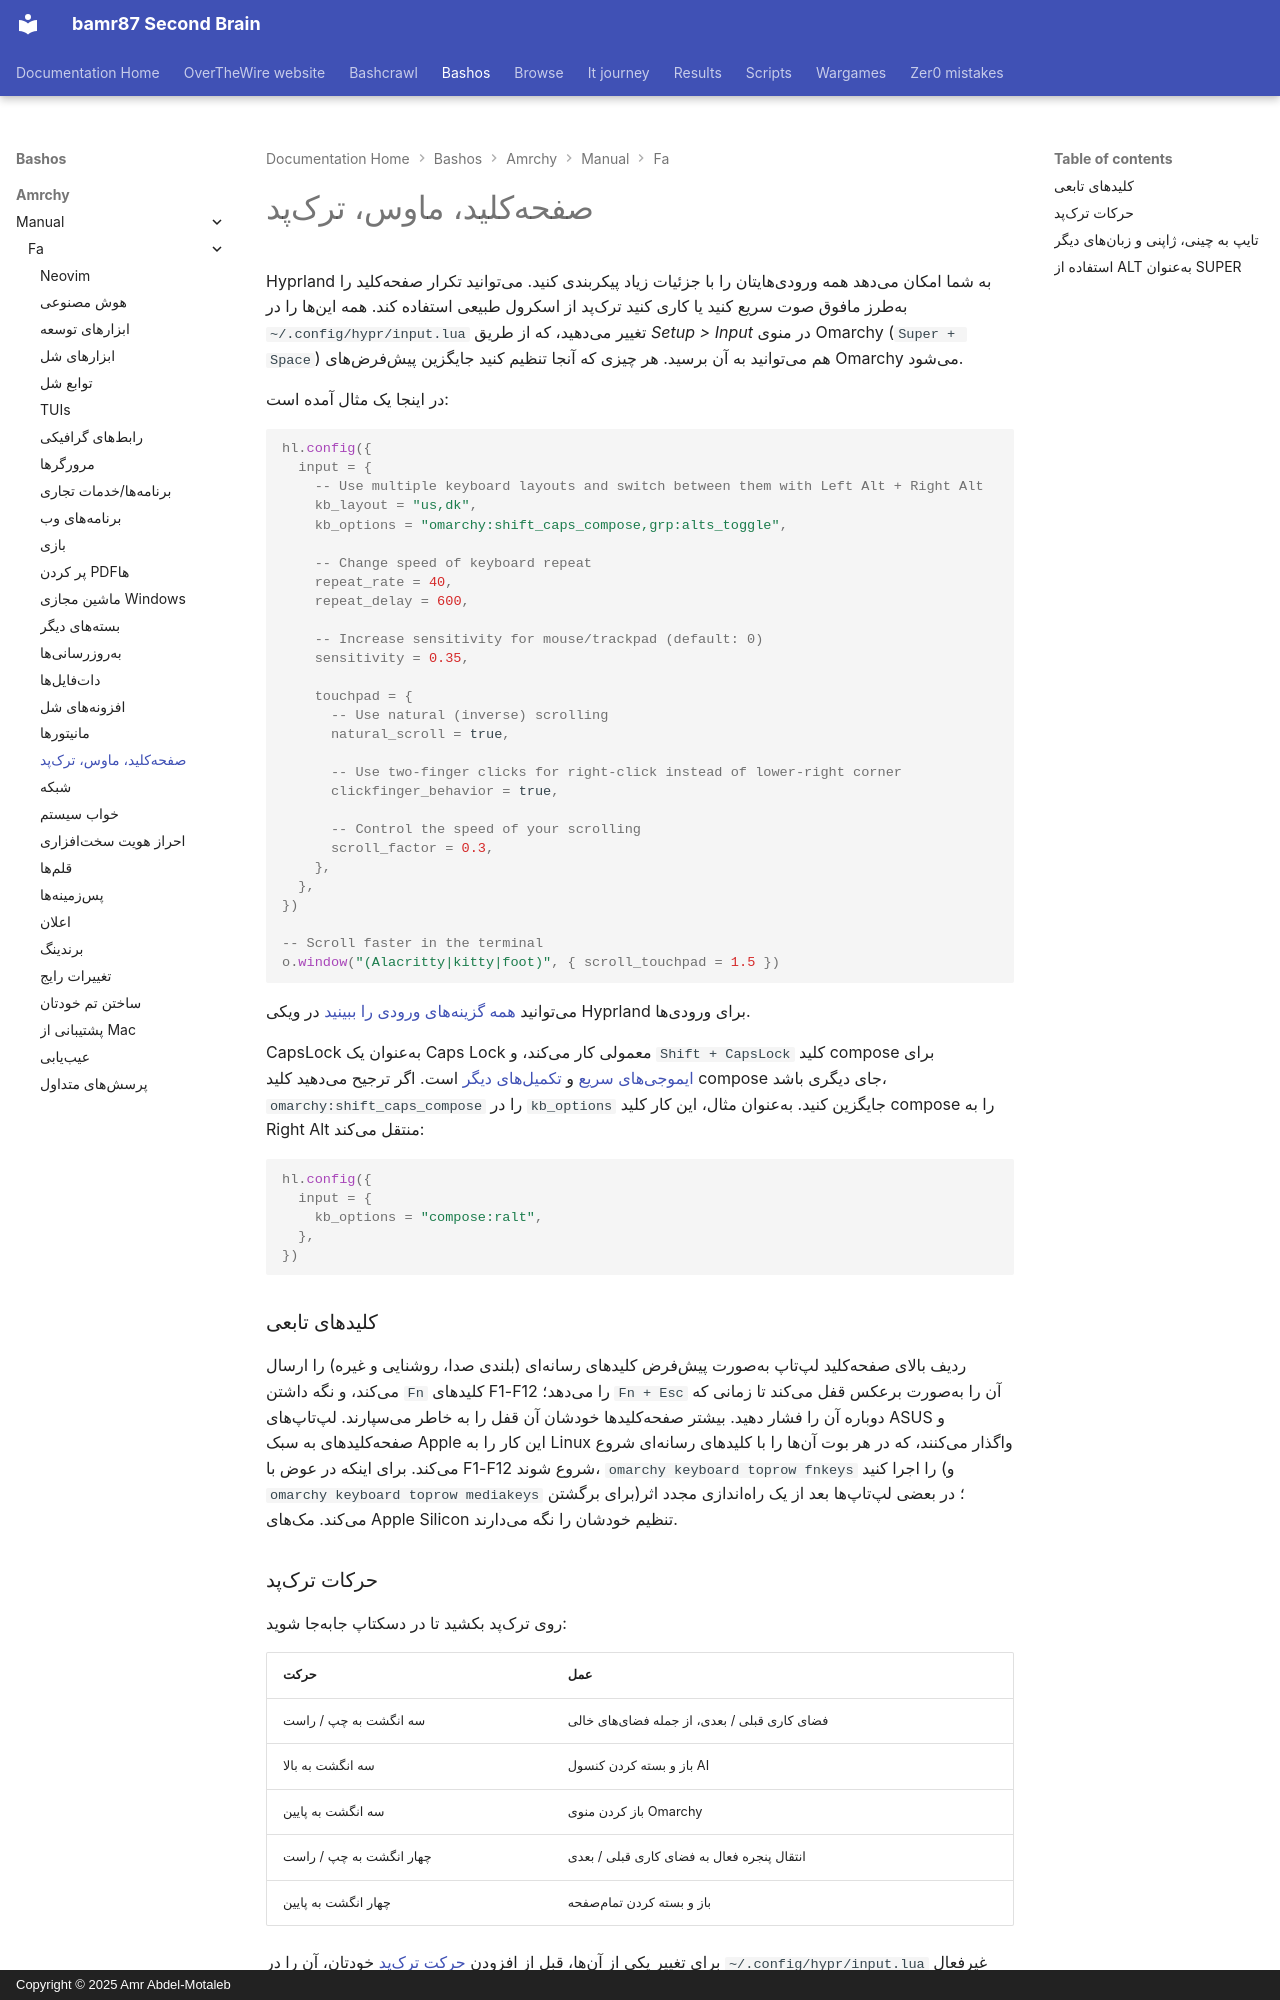

repository: bamr87/README · page: bashos/amrchy/manual/fa/34-keyboard-mouse-trackpad/index.html · generator: mkdocs · copyright: Copyright © 2025 Amr Abdel-Motaleb

---
source_file: amrchy/manual/fa/34-keyboard-mouse-trackpad.md
source_repo: bamr87/bashos
source_url: https://github.com/bamr87/bashos/blob/main/amrchy/manual/fa/34-keyboard-mouse-trackpad.md
title: صفحهکلید، ماوس، ترکپد
---
# صفحهکلید، ماوس، ترکپد

Hyprland به شما امکان میدهد همه ورودیهایتان را با جزئیات زیاد پیکربندی کنید. میتوانید تکرار صفحهکلید را بهطرز مافوق صوت سریع کنید یا کاری کنید ترکپد از اسکرول طبیعی استفاده کند. همه اینها را در `~/.config/hypr/input.lua` تغییر میدهید، که از طریق _Setup > Input_ در منوی Omarchy (`Super + Space`) هم میتوانید به آن برسید. هر چیزی که آنجا تنظیم کنید جایگزین پیشفرضهای Omarchy میشود.

در اینجا یک مثال آمده است:

```lua
hl.config({
  input = {
    -- Use multiple keyboard layouts and switch between them with Left Alt + Right Alt
    kb_layout = "us,dk",
    kb_options = "omarchy:shift_caps_compose,grp:alts_toggle",

    -- Change speed of keyboard repeat
    repeat_rate = 40,
    repeat_delay = 600,

    -- Increase sensitivity for mouse/trackpad (default: 0)
    sensitivity = 0.35,

    touchpad = {
      -- Use natural (inverse) scrolling
      natural_scroll = true,

      -- Use two-finger clicks for right-click instead of lower-right corner
      clickfinger_behavior = true,

      -- Control the speed of your scrolling
      scroll_factor = 0.3,
    },
  },
})

-- Scroll faster in the terminal
o.window("(Alacritty|kitty|foot)", { scroll_touchpad = 1.5 })
```

میتوانید [همه گزینههای ورودی را ببینید](https://wiki.hypr.land/Configuring/Basics/Variables/#input) در ویکی Hyprland برای ورودیها.

CapsLock بهعنوان یک Caps Lock معمولی کار میکند، و `Shift + CapsLock` کلید compose برای [ایموجیهای سریع](07-hotkeys.md#quick-emojis) و [تکمیلهای دیگر](07-hotkeys.md#quick-completions) است. اگر ترجیح میدهید کلید compose جای دیگری باشد، `omarchy:shift_caps_compose` را در `kb_options` جایگزین کنید. بهعنوان مثال، این کار کلید compose را به Right Alt منتقل میکند:

```lua
hl.config({
  input = {
    kb_options = "compose:ralt",
  },
})
```

### کلیدهای تابعی

ردیف بالای صفحهکلید لپتاپ بهصورت پیشفرض کلیدهای رسانهای (بلندی صدا، روشنایی و غیره) را ارسال میکند، و نگه داشتن `Fn` کلیدهای F1-F12 را میدهد؛ `Fn + Esc` آن را بهصورت برعکس قفل میکند تا زمانی که دوباره آن را فشار دهید. بیشتر صفحهکلیدها خودشان آن قفل را به خاطر میسپارند. لپتاپهای ASUS و صفحهکلیدهای به سبک Apple این کار را به Linux واگذار میکنند، که در هر بوت آنها را با کلیدهای رسانهای شروع میکند. برای اینکه در عوض با F1-F12 شروع شوند، `omarchy keyboard toprow fnkeys` را اجرا کنید (و `omarchy keyboard toprow mediakeys` برای برگشتن)؛ در بعضی لپتاپها بعد از یک راهاندازی مجدد اثر میکند. مکهای Apple Silicon تنظیم خودشان را نگه میدارند.

### حرکات ترکپد

روی ترکپد بکشید تا در دسکتاپ جابهجا شوید:

| حرکت | عمل |
| --- | --- |
| سه انگشت به چپ / راست | فضای کاری قبلی / بعدی، از جمله فضایهای خالی |
| سه انگشت به بالا | باز و بسته کردن کنسول AI |
| سه انگشت به پایین | باز کردن منوی Omarchy |
| چهار انگشت به چپ / راست | انتقال پنجره فعال به فضای کاری قبلی / بعدی |
| چهار انگشت به پایین | باز و بسته کردن تمامصفحه |

برای تغییر یکی از آنها، قبل از افزودن [حرکت ترکپد](https://wiki.hypr.land/Configuring/Advanced-and-Cool/Gestures/) خودتان، آن را در `~/.config/hypr/input.lua` غیرفعال کنید، چون Hyprland دو حرکت با انگشتان و جهت یکسان را قبول نمیکند:

```lua
hl.gesture({ fingers = 3, direction = "up", action = "unset" })
hl.gesture({ fingers = 3, direction = "up", action = "fullscreen" })
```

برای خاموش کردن همه حرکات Omarchy، `omarchy_default_gestures = false` را نزدیک ابتدای `~/.config/hypr/hyprland.lua`، قبل از بارگذاری پیشفرضهای Omarchy، تنظیم کنید.

در لپتاپهای Dell XPS دارای تاچپد لمسی، همچنین میتوانید قدرت کلیک را در _Trigger > Hardware > Touchpad Haptics_ روی کم، متوسط یا زیاد تنظیم کنید.
